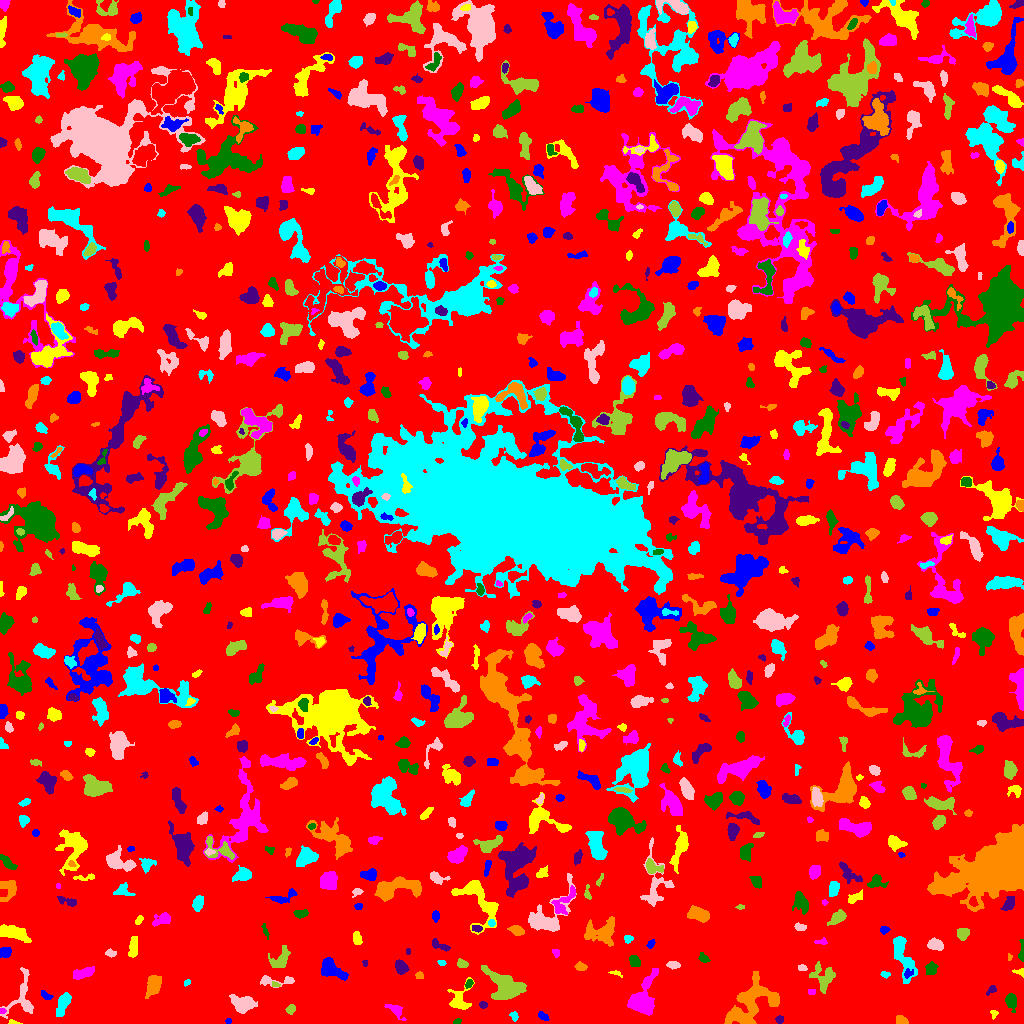

Source data for this figure (header and first rows):
ID, X, Y, A, B, theta, total_flux, mu_max, mu_median, mu_mean, R_fwhm, R_e, R10, R90, x_start, x_end, y_start, y_end, area, greylevel
0, 504.9, 518.4, 300, 293.5, -0.1469, 1529336, 14.0, 2.0, 1.981, 24.16, 238.9, 94.39, 378.3, 0, 1023, 0, 1023, 772012, 1.981
1, 228.6, 2.6, 1.466, 1.299, -0.0652, 40.0, 2.0, 1.0, 1.143, 2.985, 1.693, 0.5642, 2.706, 225, 231, 0, 5, 35, 6.143
2, 13.21, 1.041, 3.028, 1.044, -0.1241, 121.0, 5.0, 3.0, 2.814, 2.706, 2.034, 0.7979, 3.192, 8, 22, 0, 4, 43, 7.814
3, 395.5, 13.19, 5.431, 2.207, -0.6645, 121.0, 3.0, 1.0, 0.7658, 2.459, 3.338, 1.128, 5.14, 384, 406, 3, 19, 158, 5.766
4, 457.1, 1.69, 1.856, 1.2, 0.3782, 84.0, 4.0, 2.0, 1.953, 2.877, 1.871, 0.7979, 2.877, 453, 461, 0, 5, 43, 6.953
5, 779.5, 4.0, 1.968, 1.625, 0.0, 106.0, 4.0, 2.0, 1.738, 3.29, 2.257, 0.7979, 3.613, 775, 783, 0, 8, 61, 6.738
6, 901.5, 2.538, 3.031, 1.65, -0.3801, 264.0, 7.0, 2.5, 2.694, 3.432, 2.821, 1.128, 4.37, 896, 908, 0, 8, 98, 7.694
7, 513.9, 7.136, 2.404, 1.868, -1.03, 110.0, 3.0, 2.0, 1.642, 3.432, 2.646, 0.9772, 4.068, 509, 518, 2, 12, 67, 6.642
8, 22.41, 26.57, 13.02, 6.589, 1.389, 935.0, 6.0, 2.0, 2.185, 6.58, 6.232, 2.326, 10.25, 0, 33, 5, 56, 428, 6.185
9, 290.8, 14.41, 2.148, 1.725, 0.608, 123.0, 4.0, 1.0, 1.5, 3.523, 2.459, 0.9772, 3.909, 285, 295, 9, 19, 82, 6.5
10, 482.1, 5.725, 2.007, 1.583, 0.7903, 80.0, 3.0, 1.0, 1.404, 2.932, 2.257, 0.7979, 3.478, 477, 486, 2, 10, 57, 6.404
11, 543.3, 6.649, 2.842, 1.489, -0.6355, 111.0, 4.0, 1.0, 1.387, 3.141, 2.523, 0.7979, 4.107, 538, 549, 3, 12, 80, 6.388
12, 993.5, 10.05, 2.022, 1.288, 1.288, 40.0, 2.0, 1.0, 0.7547, 3.09, 1.693, 0.5642, 2.821, 990, 998, 4, 13, 53, 5.755
13, 2.45, 12.4, 1.466, 1.299, -0.0652, 40.0, 2.0, 1.0, 1.111, 2.985, 1.693, 0.5642, 2.706, 0, 6, 10, 15, 36, 8.111
14, 1011, 22.28, 3.96, 2.399, -1.335, 582.0, 9.0, 3.0, 3.506, 3.868, 3.7, 1.382, 6.155, 1005, 1016, 11, 30, 166, 7.506
15, 483.1, 18.62, 2.079, 1.726, -0.08197, 146.0, 4.0, 3.0, 2.607, 3.909, 2.523, 0.9772, 3.742, 479, 487, 15, 22, 56, 6.607
16, 750.3, 18.18, 15.57, 8.518, 0.7491, 4720, 12.0, 4.0, 4.256, 9.805, 10.23, 3.827, 16, 724, 779, 0, 52, 1109, 8.256
17, 63.33, 20.16, 6.649, 2.148, 1.139, 478.0, 5.0, 2.0, 1.951, 5.293, 4.442, 1.693, 6.933, 56, 71, 7, 31, 245, 6.951
18, 243.5, 19.27, 4.606, 3.671, -0.02714, 1191, 12.0, 2.0, 3.442, 5.232, 4.618, 1.784, 7.838, 229, 257, 10, 29, 346, 8.442
19, 507, 36.2, 9.02, 6.068, -0.3922, 3663, 14.0, 5.0, 5.032, 8.593, 7.797, 3.038, 12.44, 481, 526, 24, 58, 728, 9.032
20, 607.9, 30.96, 5.273, 2.394, 1.208, 442.0, 5.0, 2.0, 2.0, 4.886, 4.107, 1.596, 6.531, 599, 616, 21, 40, 221, 7.0
21, 45.53, 28.13, 3.277, 1.654, -0.5125, 127.0, 3.0, 2.0, 1.608, 3.656, 2.877, 1.128, 4.442, 41, 53, 24, 33, 79, 6.608
22, 459, 23.24, 6.914, 4.926, 1.232, 703.0, 6.0, 2.0, 2.336, 5.726, 5.171, 1.954, 8.519, 447, 474, 14, 46, 301, 6.336
23, 811.5, 31.5, 2.291, 1.118, 0.0, 32.0, 1.0, 1.0, 0.6957, 3.192, 2.185, 0.9772, 2.985, 808, 815, 29, 34, 46, 6.696
24, 469.2, 40.01, 2.085, 1.515, 1.067, 115.0, 5.0, 2.0, 1.885, 2.459, 2.257, 0.7979, 3.568, 465, 473, 35, 44, 61, 7.885
25, 991.5, 33.59, 2.89, 1.717, 0.6854, 133.0, 4.0, 2.0, 1.873, 3.656, 2.585, 0.9772, 4.146, 986, 996, 28, 38, 71, 5.873
26, 153.5, 38.64, 5.145, 3.001, 1.228, 1151, 11.0, 4.0, 4.155, 5.015, 4.82, 1.871, 7.818, 145, 161, 25, 48, 277, 8.155
27, 186.4, 40.76, 1.705, 1.11, 0.3439, 50.0, 3.0, 1.0, 1.22, 2.185, 1.596, 0.5642, 2.646, 184, 190, 37, 44, 41, 6.22
28, 277.2, 42.45, 11.23, 2.55, 0.001332, 624.0, 6.0, 3.0, 3.216, 6.457, 4.687, 1.871, 7.159, 260, 294, 36, 48, 194, 6.216
29, 275, 38.77, 2.272, 1.24, -0.4046, 53.0, 3.0, 1.0, 1.262, 2.185, 1.954, 0.5642, 3.09, 272, 280, 37, 42, 42, 7.262
30, 238.1, 50.63, 4.175, 2.226, -1.567, 262.0, 4.0, 1.0, 1.317, 4.82, 3.742, 1.382, 6.206, 233, 244, 40, 62, 199, 6.317
31, 908.1, 49.91, 2.567, 1.904, 0.6375, 88.0, 3.0, 1.0, 1.239, 2.646, 2.459, 0.7979, 4.107, 904, 913, 45, 55, 71, 8.239
32, 615.7, 50.47, 3.291, 1.216, -0.2643, 91.0, 4.0, 2.0, 1.717, 2.985, 2.257, 0.7979, 3.613, 608, 622, 46, 53, 53, 6.717
33, 643.7, 24.35, 11.56, 5.875, 1.256, 2966, 10.0, 4.0, 4.542, 9.322, 7.979, 3.141, 12.75, 627, 658, 8, 55, 653, 7.542
34, 931.2, 54.51, 3.17, 2.601, 1.339, 361.0, 5.0, 3.0, 2.674, 4.787, 3.656, 1.493, 5.614, 925, 938, 49, 62, 135, 6.674
35, 400.9, 56.21, 3.415, 2.6, -0.9384, 665.0, 9.0, 4.0, 4.182, 4.514, 3.785, 1.493, 5.997, 395, 409, 49, 64, 159, 8.182
36, 419.5, 47.69, 2.027, 1.669, 0.0, 84.0, 3.0, 2.0, 1.474, 3.09, 2.394, 0.7979, 3.613, 415, 423, 45, 52, 57, 6.474
37, 884.9, 48.82, 2.587, 1.121, -0.09765, 62.0, 3.0, 1.0, 1.107, 2.394, 1.954, 0.7979, 3.192, 880, 890, 45, 52, 56, 6.107
38, 802.2, 55.47, 2.236, 1.472, -0.008268, 96.0, 4.0, 2.0, 1.684, 3.038, 2.185, 0.7979, 3.613, 798, 807, 53, 59, 57, 7.684
39, 824.2, 46.7, 6.631, 5.6, -1.455, 967.0, 6.0, 2.0, 2.671, 7.421, 5.971, 2.394, 9.373, 809, 835, 30, 62, 362, 6.671
40, 545, 54.52, 2.585, 1.8, -0.6995, 105.0, 3.0, 1.0, 1.329, 3.29, 2.764, 0.9772, 4.26, 540, 550, 50, 60, 79, 6.329
41, 331.1, 55.03, 7.279, 3.852, -0.6515, 1197, 9.0, 3.0, 3.362, 5.232, 5.642, 2.111, 9.253, 321, 348, 43, 66, 356, 7.362
42, 1020, 51.44, 2.983, 1.638, -0.118, 84.0, 3.0, 1.0, 1.333, 2.646, 2.257, 0.7979, 3.785, 1012, 1023, 46, 55, 63, 6.333
43, 82.0, 49.98, 6.023, 2.402, 0.2946, 511.0, 6.0, 2.0, 2.505, 5.232, 4.26, 1.596, 6.91, 73, 94, 44, 57, 204, 6.505
44, 635, 61.46, 2.662, 2.153, -1.015, 268.0, 6.0, 2.0, 2.233, 4.146, 3.038, 1.128, 4.652, 629, 640, 57, 68, 120, 7.233
45, 365.2, 61.19, 1.659, 1.305, -1.084, 43.0, 3.0, 1.0, 1.229, 2.111, 1.784, 0.5642, 2.706, 362, 367, 57, 63, 35, 6.229
46, 579.9, 56.85, 2.572, 1.599, -0.1341, 112.0, 4.0, 1.0, 1.231, 2.932, 2.394, 0.7979, 4.184, 574, 587, 53, 62, 91, 6.231
47, 442, 60.65, 1.976, 1.258, -0.4189, 46.0, 2.0, 1.0, 1.022, 3.241, 1.871, 0.7979, 2.985, 437, 446, 58, 63, 45, 7.022
48, 673.4, 58.44, 3.228, 1.719, -0.0795, 285.0, 6.0, 3.0, 3.032, 4.297, 3.038, 1.262, 4.687, 666, 680, 54, 62, 94, 7.032
49, 462.1, 59.59, 2.676, 1.972, -0.2481, 296.0, 7.0, 3.0, 3.364, 3.523, 2.932, 1.128, 4.549, 457, 468, 56, 65, 88, 7.364
50, 754.1, 76.79, 10.94, 6.33, 1.218, 5184, 15.0, 5.0, 5.938, 9.39, 9.062, 3.478, 14.46, 737, 775, 58, 111, 873, 8.938
51, 5.124, 71.17, 2.454, 2.218, 0.1734, 298.0, 8.0, 2.0, 2.504, 3.29, 2.932, 1.128, 4.754, 0, 11, 66, 76, 119, 7.504
52, 133.3, 76.31, 5.891, 2.043, 1.455, 556.0, 5.0, 3.0, 3.177, 6.206, 4.406, 1.871, 6.628, 128, 137, 66, 87, 175, 7.177
53, 555.6, 71.07, 2.255, 1.451, -0.6595, 57.0, 2.0, 1.0, 1.0, 3.568, 2.111, 0.7979, 3.29, 552, 559, 66, 74, 57, 6.0
54, 703.8, 65.09, 2.627, 1.767, -0.8517, 85.0, 3.0, 1.0, 1.0, 2.585, 2.459, 0.7979, 4.029, 698, 710, 61, 71, 85, 6.0
55, 407.7, 72.38, 1.399, 1.086, -1.434, 34.0, 3.0, 1.0, 1.097, 1.596, 1.382, 0.5642, 2.459, 406, 410, 69, 75, 31, 6.097
56, 1009, 66.41, 1.761, 1.167, 1.51, 54.0, 3.0, 2.0, 1.742, 2.394, 1.693, 0.5642, 2.706, 1008, 1012, 63, 70, 31, 6.742
57, 902, 69.36, 12.66, 3.769, -1.239, 1576, 9.0, 3.0, 3.165, 5.781, 6.383, 2.459, 10.85, 893, 917, 40, 87, 498, 7.165
58, 110.4, 70.27, 2.572, 1.736, -0.1989, 197.0, 6.0, 3.0, 2.662, 3.478, 2.585, 0.9772, 4.107, 105, 116, 66, 75, 74, 6.662
59, 280.1, 63.63, 6.092, 3.546, 0.7782, 619.0, 5.0, 2.0, 2.345, 6.206, 5.202, 2.034, 7.959, 268, 290, 56, 78, 264, 6.345
... 845 more rows
